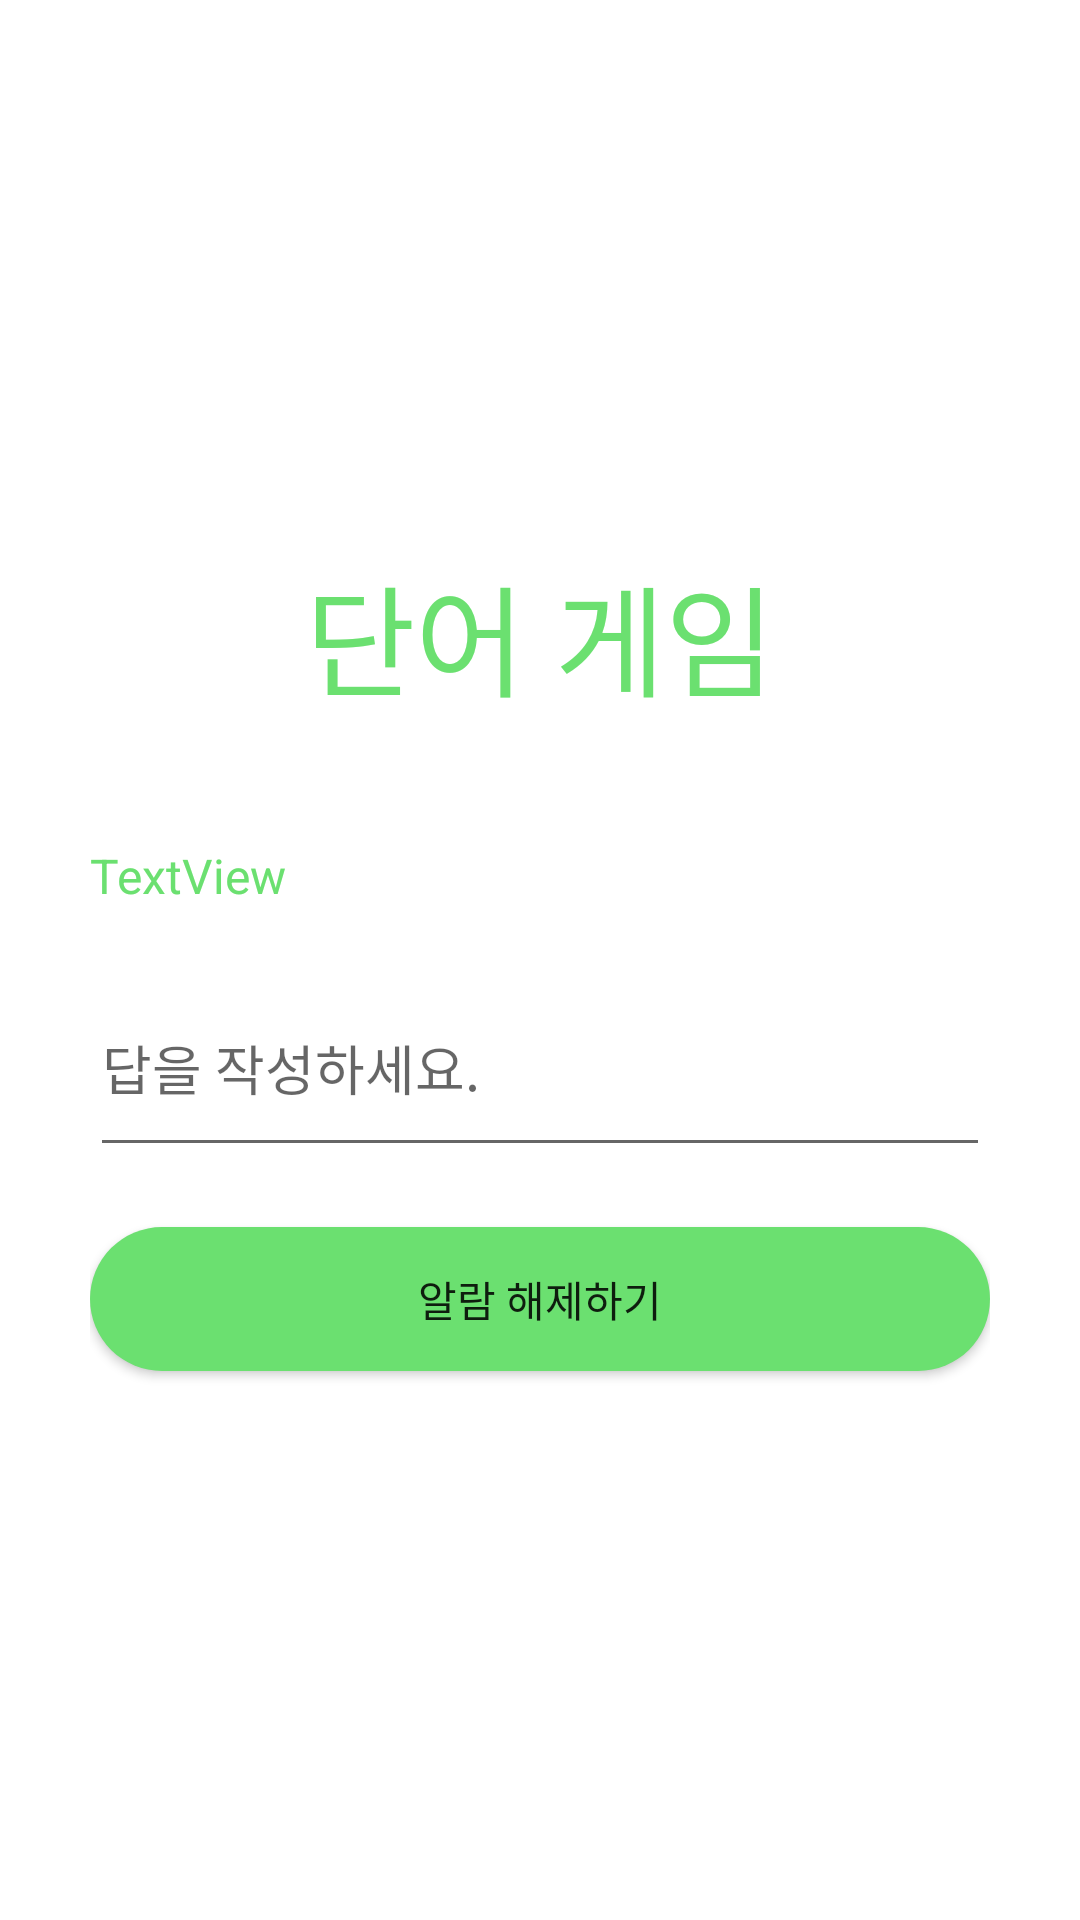

Reconstruct the res/layout file that produces this screen, plus the resources it refers to.
<!-- AndroidManifest.xml: application theme Theme.Haam -->
<!-- res/layout/activity_trace_game.xml -->
<?xml version="1.0" encoding="utf-8"?>
<LinearLayout xmlns:android="http://schemas.android.com/apk/res/android"
    xmlns:app="http://schemas.android.com/apk/res-auto"
    xmlns:tools="http://schemas.android.com/tools"
    android:layout_width="match_parent"
    android:layout_height="match_parent"
    android:gravity="center"
    android:orientation="vertical"
    android:paddingLeft="30dp"
    android:paddingRight="30dp"
    tools:context=".game.TraceGameActivity">

    <TextView
        android:id="@+id/game2"
        android:layout_width="match_parent"
        android:layout_height="wrap_content"
        android:textColor="@color/maingreen"
        android:paddingTop="20dp"
        android:paddingBottom="20dp"
        android:gravity="center"
        android:textSize="40sp"
        android:text="단어 게임" />

    <TextView
        android:id="@+id/randomTextView"
        android:layout_width="match_parent"
        android:layout_height="wrap_content"
        android:text="TextView"
        android:textSize="16sp"
        android:paddingTop="20dp"
        android:paddingBottom="20dp"
        android:textColor="@color/maingreen"/>

    <EditText
        android:id="@+id/userInput"
        android:layout_width="match_parent"
        android:layout_height="wrap_content"
        android:ems="10"
        android:hint="답을 작성하세요."
        android:importantForAutofill="no"
        android:paddingTop="20dp"
        android:paddingBottom="20dp"
        android:inputType="textPersonName" />

    <androidx.appcompat.widget.AppCompatButton
        android:id="@+id/checkButton"
        android:layout_width="match_parent"
        android:layout_height="wrap_content"
        android:text="알람 해제하기"
        android:layout_marginTop="20dp"
        android:layout_marginBottom="20dp"
        android:background="@drawable/btn1"
        android:fontFamily="@font/nanum_godic_bold"/>
</LinearLayout>
<!-- resources referenced by this layout -->
<resources>
  <color name="maingreen">#6BE070</color>
  <!-- drawable btn1 (drawable) -->
  <?xml version="1.0" encoding="utf-8"?>
  <shape xmlns:android="http://schemas.android.com/apk/res/android">
  
      <solid
          android:color="@color/maingreen"/>
  
      <corners
          android:radius="50dp"/>
  
  </shape>
  <style name="Theme.Haam" parent="Theme.MaterialComponents.DayNight.DarkActionBar">
          
          <item name="windowActionBar">false</item>
          <item name="windowNoTitle">true</item>
  
          
          <item name="colorPrimary">@color/purple_500</item>
          <item name="colorPrimaryVariant">@color/purple_700</item>
          <item name="colorOnPrimary">@color/white</item>
          
          <item name="colorSecondary">@color/teal_200</item>
          <item name="colorSecondaryVariant">@color/teal_700</item>
          <item name="colorOnSecondary">@color/black</item>
          
          <item name="android:statusBarColor">?attr/colorPrimaryVariant</item>
          
      </style>
  <color name="purple_500">#FF6200EE</color>
  <color name="purple_700">#FF3700B3</color>
  <color name="white">#FFFFFFFF</color>
  <color name="teal_200">#FF03DAC5</color>
  <color name="teal_700">#FF018786</color>
  <color name="black">#FF000000</color>
</resources>
